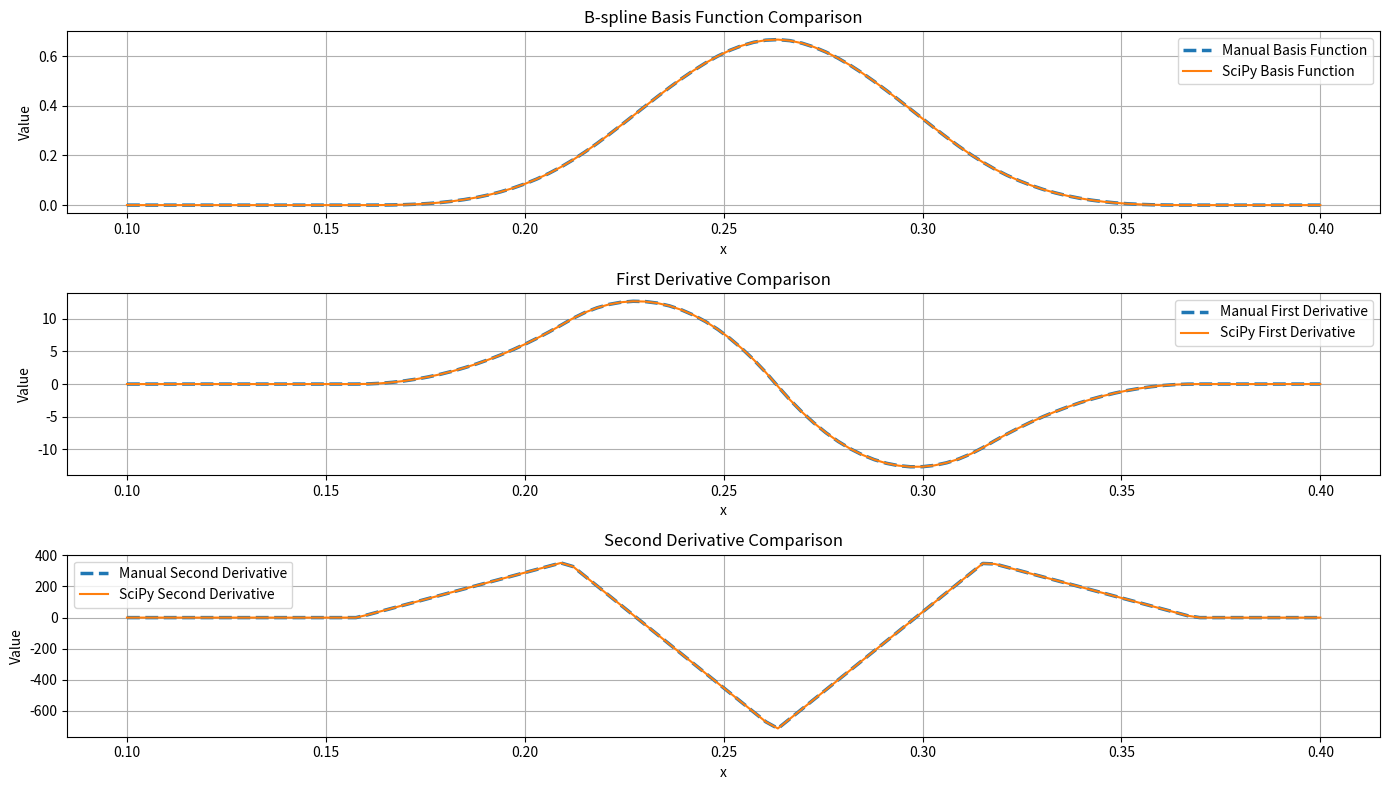

Write the Python code that produced this figure.
import numpy as np
import matplotlib.pyplot as plt
from scipy.interpolate import BSpline, make_interp_spline

# This script compares the B-spline basis function and its first and second derivatives
# between a manually implemented method and the SciPy library to validate the manual implementation.
# OBS- it turned out that my manual knot vector wasn't correct so I simply use the one from SciPy

def b_spline_basis(x, i, k, t):
    """
    Recursive definition of the B-spline basis function B_{i,k}(x).

    Parameters:
        x (float): The point at which to evaluate the basis function.
        i (int): The index of the basis function.
        k (int): The degree of the basis function.
        t (list): The knot vector.

    Returns:
        float: The value of the B-spline basis function at x.
    """
    if k == 0:
        return 1.0 if t[i] <= x < t[i + 1] else 0.0

    left = 0 if (t[i + k] == t[i]) else (x - t[i]) / (t[i + k] - t[i]) * b_spline_basis(x, i, k - 1, t)
    right = 0 if (t[i + k + 1] == t[i + 1]) else (t[i + k + 1] - x) / (t[i + k + 1] - t[i + 1]) * b_spline_basis(x, i + 1, k - 1, t)
    return left + right

def first_derivative_b_spline(x, i, k, t):
    """
    Compute the first derivative of the B-spline basis function B'_{i,k}(x).

    Parameters:
        x (float): The point at which to evaluate the derivative.
        i (int): The index of the basis function.
        k (int): The degree of the basis function.
        t (list): The knot vector.

    Returns:
        float: The value of the first derivative of the B-spline basis function at x.
    """
    if k == 0:
        return 0.0

    left = 0 if (t[i + k] == t[i]) else k / (t[i + k] - t[i]) * b_spline_basis(x, i, k - 1, t)
    right = 0 if (t[i + k + 1] == t[i + 1]) else k / (t[i + k + 1] - t[i + 1]) * b_spline_basis(x, i + 1, k - 1, t)
    return left - right

def second_derivative_b_spline(x, i, k, t):
    """
    Compute the second derivative of the B-spline basis function B''_{i,k}(x).

    Parameters:
        x (float): The point at which to evaluate the second derivative.
        i (int): The index of the basis function.
        k (int): The degree of the basis function.
        t (list): The knot vector.

    Returns:
        float: The value of the second derivative of the B-spline basis function at x.
    """
    if k == 0:
        return 0.0

    left = 0 if (t[i + k] == t[i]) else k / (t[i + k] - t[i]) * first_derivative_b_spline(x, i, k - 1, t)
    right = 0 if (t[i + k + 1] == t[i + 1]) else k / (t[i + k + 1] - t[i + 1]) * first_derivative_b_spline(x, i + 1, k - 1, t)
    return left - right

###################################Parameters#####################################################

degree = 3  # Cubic spline
n = 20
x = np.linspace(0, 1, n)
x_vals = np.linspace(0.1, 0.4, 100)  # Points to evaluate
i = 5  # Basis function index within the active interval


###################################SciPy Computation#####################################################

bspl_x = make_interp_spline(x, np.ones_like(x), k=degree)  # Dummy coefficients just to get knots
t = bspl_x.t  # Knot vector from SciPy
spline = BSpline(t, np.eye(len(t) - degree - 1)[i], degree)  # B-spline basis for the given index i

# Compute SciPy B-spline basis function, first derivative, and second derivative
b_spline_vals_scipy = [spline(x_val) for x_val in x_vals]
first_derivative_vals_scipy = [spline(x_val, nu=1) for x_val in x_vals]
second_derivative_vals_scipy = [spline(x_val, nu=2) for x_val in x_vals]

######################################## MANUAL Computation################################################

b_spline_vals_manual = [b_spline_basis(x_val, i, degree, t) for x_val in x_vals] # B-spline basis for the given index i

# Compute Manual B-spline basis function, first derivative, and second derivative
first_derivative_vals_manual = [first_derivative_b_spline(x_val, i, degree, t) for x_val in x_vals]
second_derivative_vals_manual = [second_derivative_b_spline(x_val, i, degree, t) for x_val in x_vals]



plt.figure(figsize=(14, 8))

plt.subplot(3, 1, 1)
plt.plot(x_vals, b_spline_vals_manual, label='Manual Basis Function', linestyle='--', linewidth=2.5)
plt.plot(x_vals, b_spline_vals_scipy, label='SciPy Basis Function', linestyle='-', linewidth=1.5)
plt.title('B-spline Basis Function Comparison')
plt.xlabel('x')
plt.ylabel('Value')
plt.legend()
plt.grid()

plt.subplot(3, 1, 2)
plt.plot(x_vals, first_derivative_vals_manual, label='Manual First Derivative', linestyle='--', linewidth=2.5)
plt.plot(x_vals, first_derivative_vals_scipy, label='SciPy First Derivative', linestyle='-', linewidth=1.5)
plt.title('First Derivative Comparison')
plt.xlabel('x')
plt.ylabel('Value')
plt.legend()
plt.grid()

plt.subplot(3, 1, 3)
plt.plot(x_vals, second_derivative_vals_manual, label='Manual Second Derivative', linestyle='--', linewidth=2.5)
plt.plot(x_vals, second_derivative_vals_scipy, label='SciPy Second Derivative', linestyle='-', linewidth=1.5)
plt.title('Second Derivative Comparison')
plt.xlabel('x')
plt.ylabel('Value')
plt.legend()
plt.grid()

plt.tight_layout()
plt.show()
